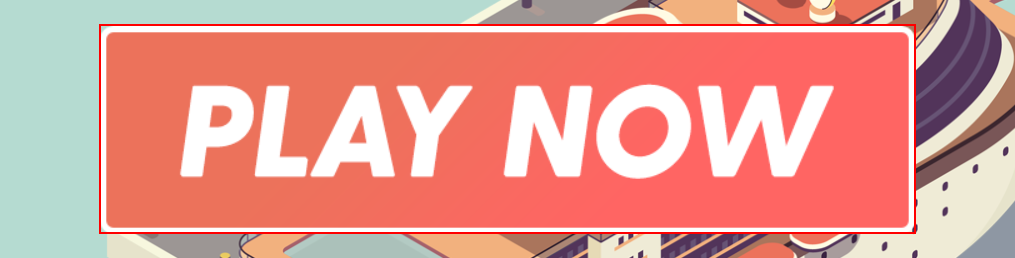
Task: Processo em Branco
Workflow: SequenceShips

Step 1: click on the image in window 'CryptoShips' (chrome.exe)

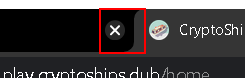
Step 2: click on the push button 'Fechar' in window 'CryptoShips | Home - Google Chrome' (chrome.exe)

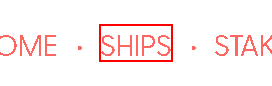
Step 3: click on the link 'ships' in window 'CryptoShips | Home' (chrome.exe)

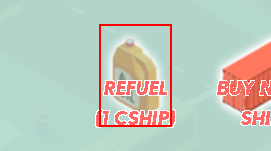
Step 4: click on the image 'fuel icon' in window 'CryptoShips | Ships' (chrome.exe)

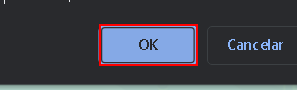
Step 5: click on the push button in window 'CryptoShips | Ships - Google Chrome' (chrome.exe)

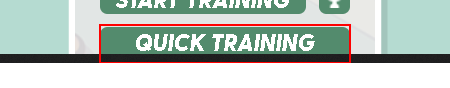
Step 6: click on the element in window 'CryptoShips | Ships' (chrome.exe)

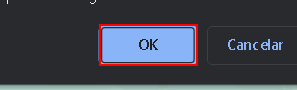
Step 7: click on the push button in window 'CryptoShips | Ships - Google Chrome' (chrome.exe)
